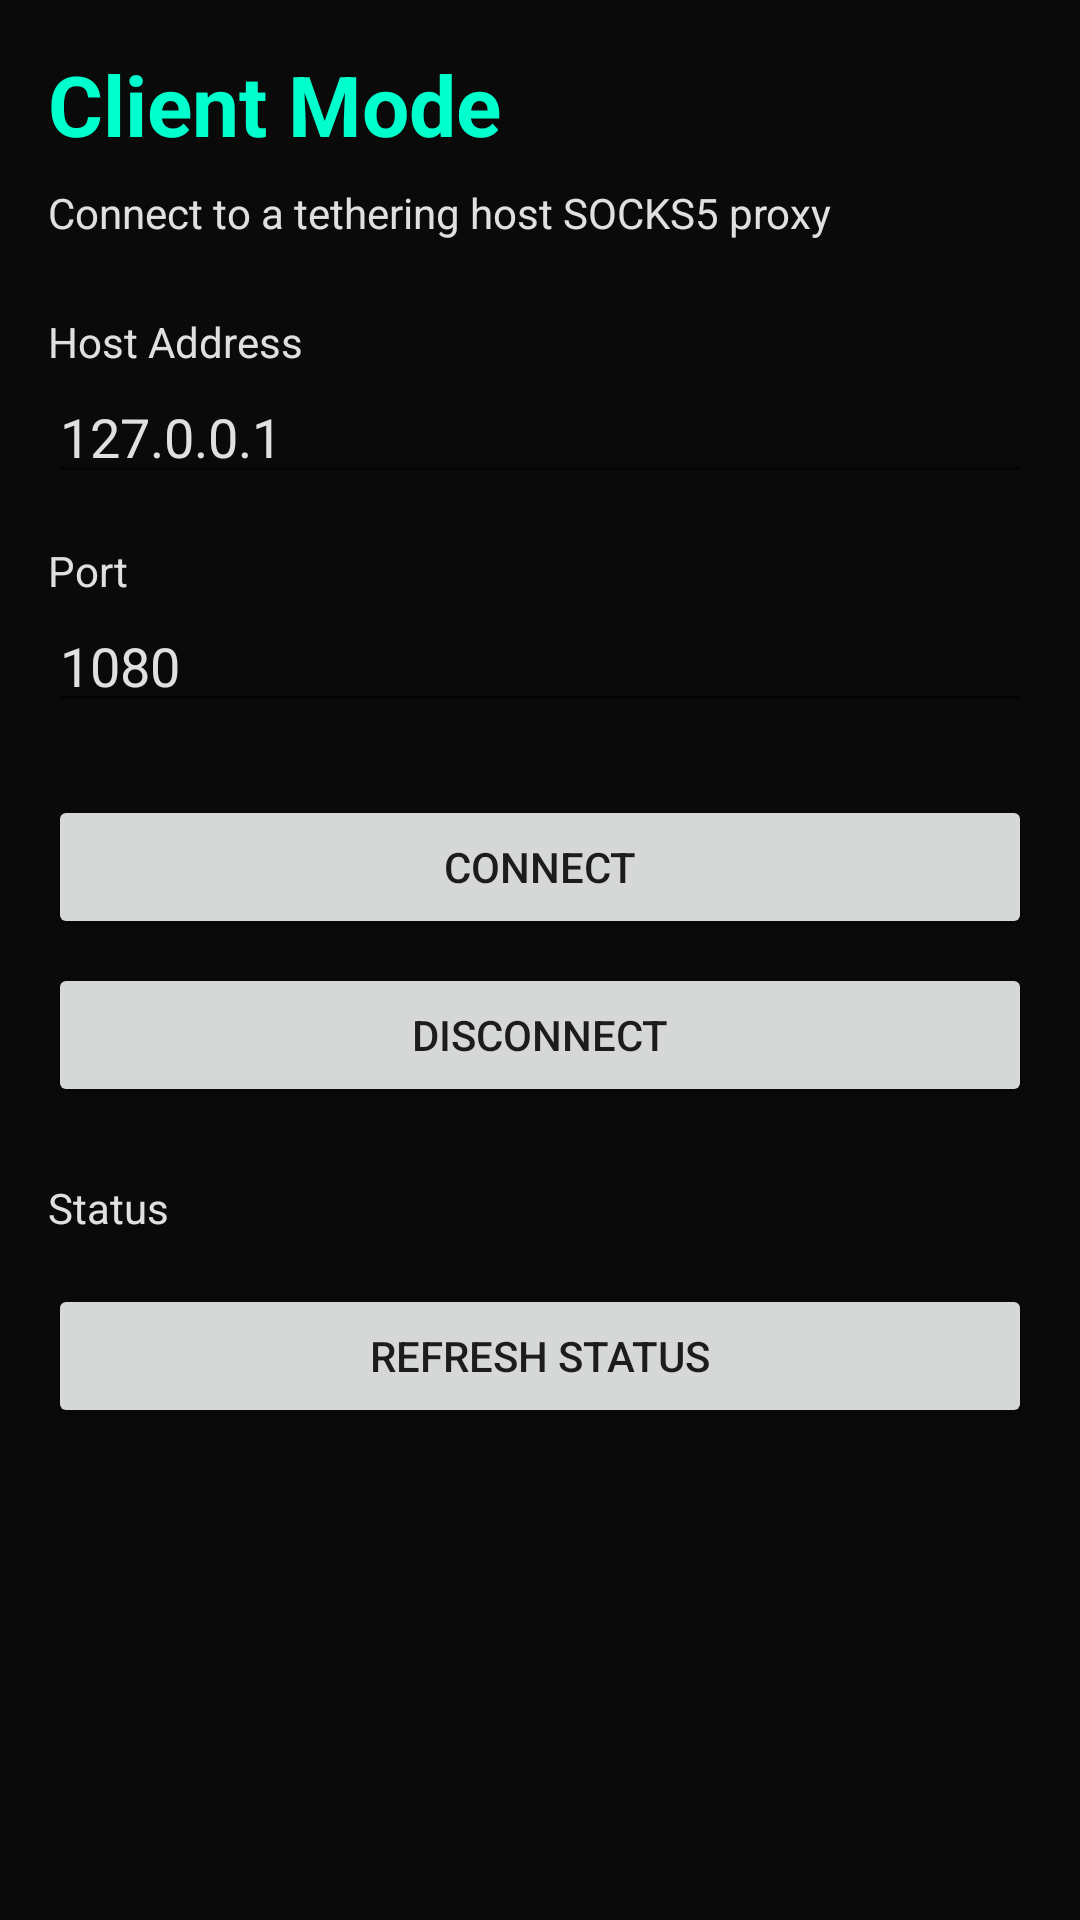

Here is an Android app screen rendered from its layout file. Give the layout XML and the strings, colors and styles it references.
<!-- AndroidManifest.xml: application theme Theme.TetherApp -->
<!-- res/layout/activity_client.xml -->
<?xml version="1.0" encoding="utf-8"?>
<ScrollView xmlns:android="http://schemas.android.com/apk/res/android"
    xmlns:app="http://schemas.android.com/apk/res-auto"
    android:layout_width="match_parent"
    android:layout_height="match_parent"
    android:padding="16dp">

    <LinearLayout
        android:layout_width="match_parent"
        android:layout_height="wrap_content"
        android:orientation="vertical">

        <TextView
            android:id="@+id/tv_title"
            android:layout_width="match_parent"
            android:layout_height="wrap_content"
            android:text="Client Mode"
            android:textSize="28sp"
            android:textStyle="bold"
            android:textColor="@color/cyber_primary"
            android:layout_marginBottom="8dp"/>

        <TextView
            android:layout_width="match_parent"
            android:layout_height="wrap_content"
            android:text="Connect to a tethering host SOCKS5 proxy"
            android:textSize="14sp"
            android:textColor="@color/cyber_text"
            android:layout_marginBottom="24dp"/>

        <TextView
            android:layout_width="match_parent"
            android:layout_height="wrap_content"
            android:text="Host Address"
            android:textSize="14sp"
            android:textColor="@color/cyber_text"/>

        <EditText
            android:id="@+id/et_host"
            android:layout_width="match_parent"
            android:layout_height="wrap_content"
            android:hint="127.0.0.1"
            android:textColor="@color/cyber_text"
            android:textColorHint="@color/cyber_text"
            android:layout_marginBottom="16dp"/>

        <TextView
            android:layout_width="match_parent"
            android:layout_height="wrap_content"
            android:text="Port"
            android:textSize="14sp"
            android:textColor="@color/cyber_text"/>

        <EditText
            android:id="@+id/et_port"
            android:layout_width="match_parent"
            android:layout_height="wrap_content"
            android:hint="1080"
            android:inputType="number"
            android:textColor="@color/cyber_text"
            android:textColorHint="@color/cyber_text"
            android:layout_marginBottom="24dp"/>

        <Button
            android:id="@+id/btn_connect"
            android:layout_width="match_parent"
            android:layout_height="wrap_content"
            android:text="Connect"
            android:layout_marginBottom="8dp"/>

        <Button
            android:id="@+id/btn_disconnect"
            android:layout_width="match_parent"
            android:layout_height="wrap_content"
            android:text="Disconnect"
            android:layout_marginBottom="24dp"/>

        <TextView
            android:id="@+id/tv_status"
            android:layout_width="match_parent"
            android:layout_height="wrap_content"
            android:text="Status"
            android:textSize="14sp"
            android:textColor="@color/cyber_text"
            android:layout_marginBottom="16dp"/>

        <Button
            android:id="@+id/btn_refresh"
            android:layout_width="match_parent"
            android:layout_height="wrap_content"
            android:text="Refresh Status"/>

    </LinearLayout>
</ScrollView>
<!-- resources referenced by this layout -->
<resources>
  <color name="cyber_primary">#00ffcc</color>
  <color name="cyber_text">#e0e0e0</color>
  <style name="Theme.TetherApp" parent="Theme.MaterialComponents.DayNight.NoActionBar">
          <item name="colorPrimary">#00ffcc</item>
          <item name="colorPrimaryDark">#0088aa</item>
          <item name="colorAccent">#ff00aa</item>
          <item name="android:windowBackground">#0a0a0a</item>
      </style>
</resources>
